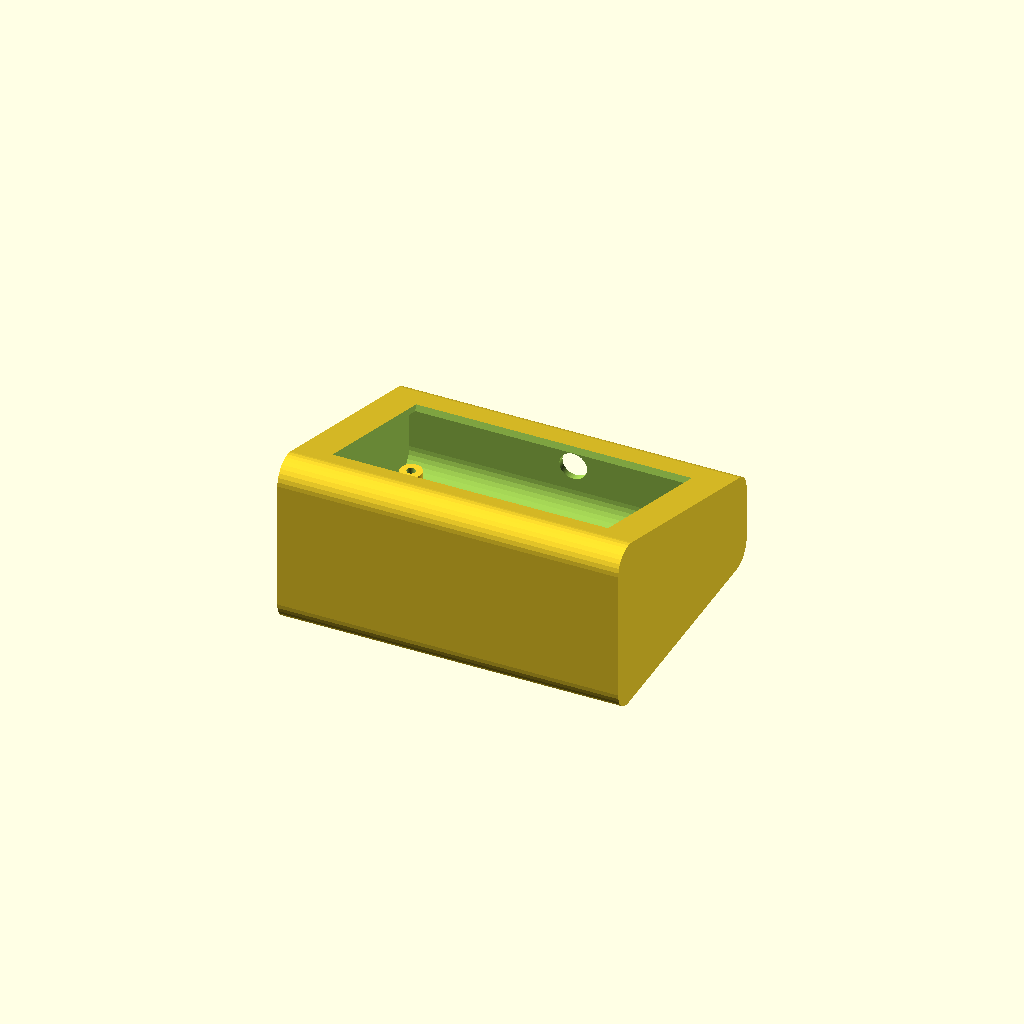
Cell 1: the model at its default parameters.
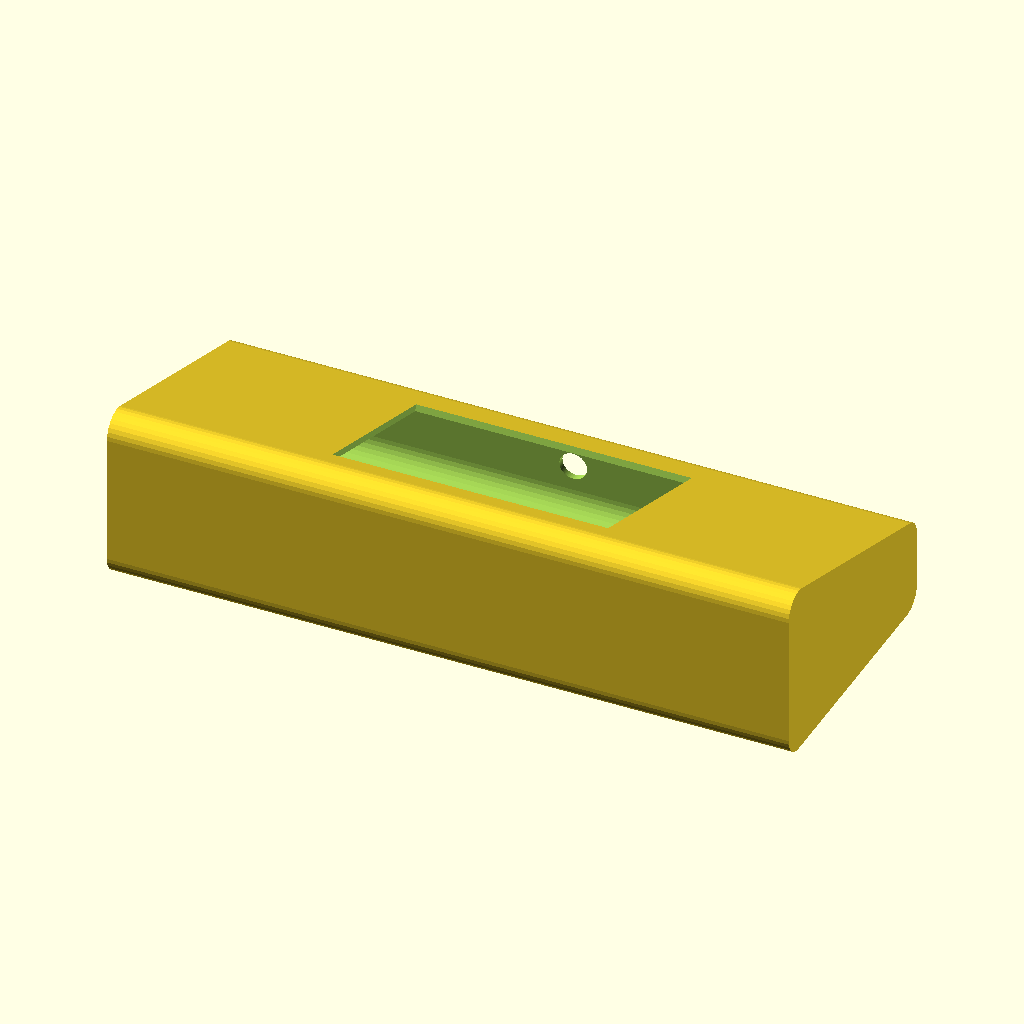
Cell 2 — larg set to 188, the other parameters unchanged.
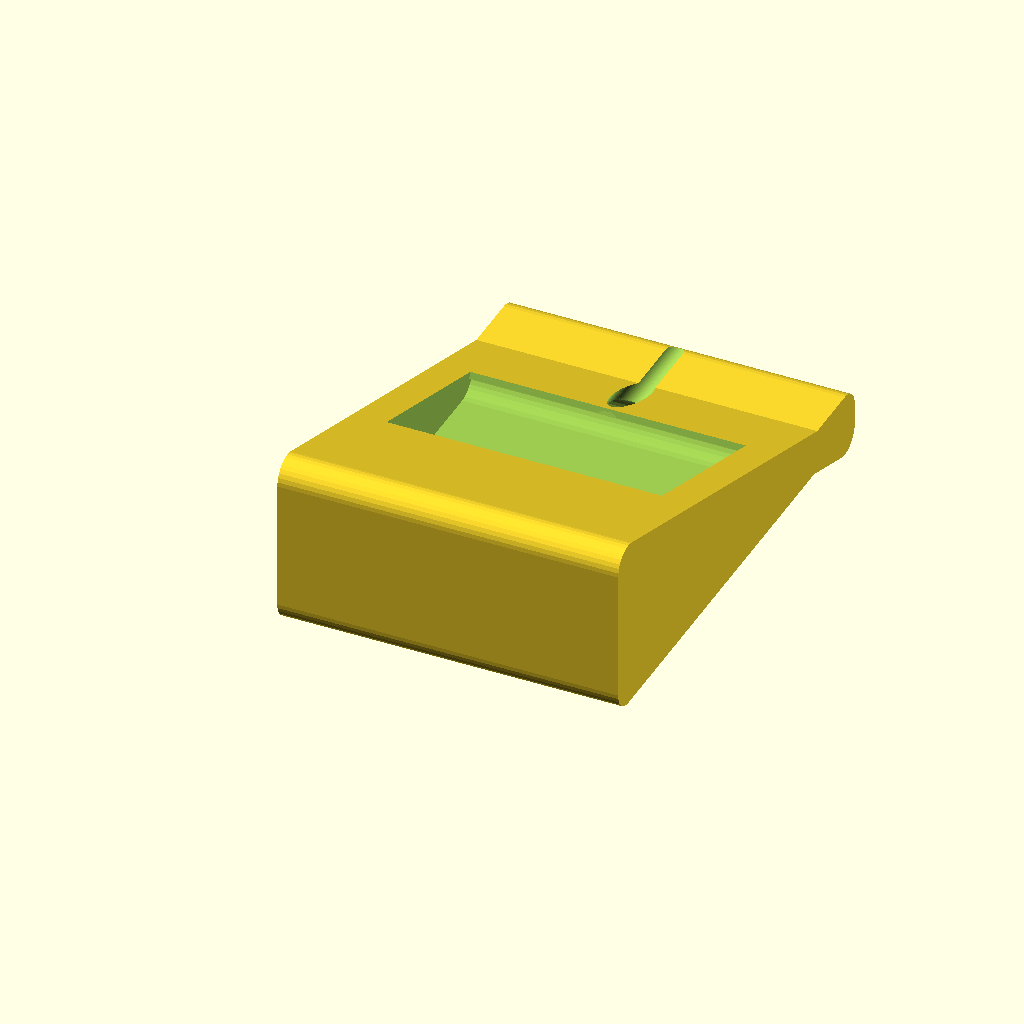
Cell 3 — alt set to 128, the other parameters unchanged.
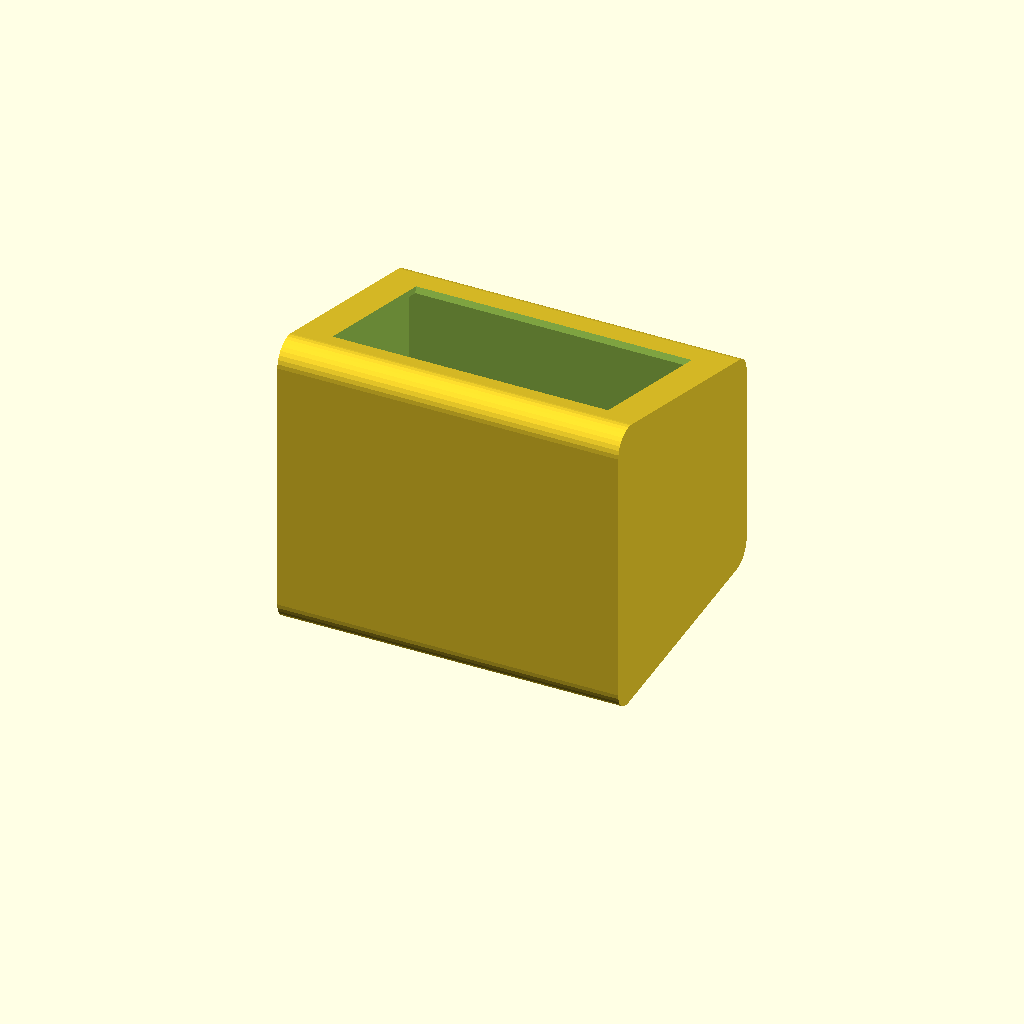
Cell 4: prof_ext = 72 (everything else at default).
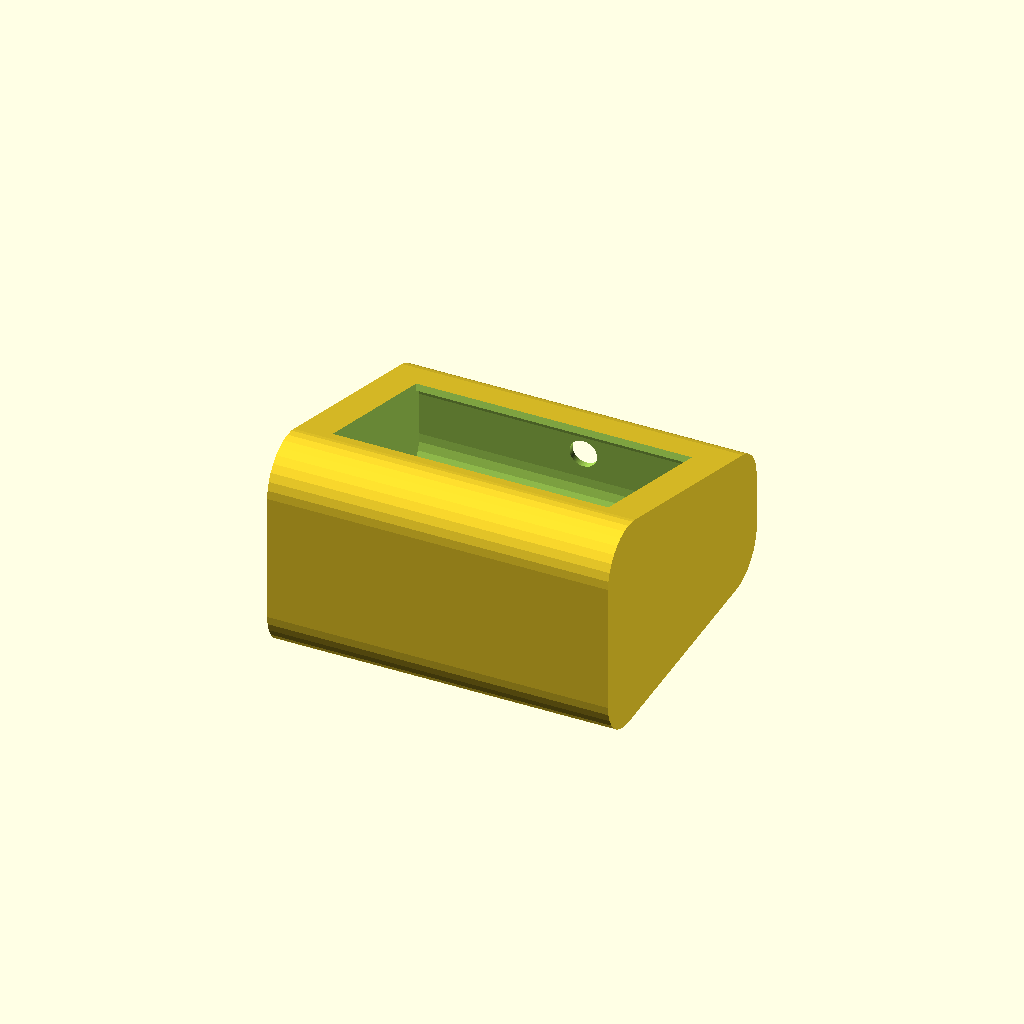
Cell 5: r = 12 (everything else at default).
One fixed orthographic camera (rotation 55°, 0°, 25°; colour scheme Cornfield) for every cell.
OpenSCAD source file modelo-3d/sinalizador_glucose.scad:
// ============================================================
//  Sinalizador de Glucose — caixa 3D (bedside)
//  Ficheiro: sinalizador_glucose.scad
//  Spec: ANALISE-SINALIZADOR-GLUCOSE.md §5
//
//  ACESSORIO INFORMATIVO — NAO e um dispositivo medico.
//
//  Impressao: face na mesa (sem suportes).
//  PLA (prototipo) / PETG (final).
//  Folgas 0.25 mm validas com pecas de teste na Bambu Lab.
// ============================================================

// ------------------------------------------------------------
// PARAMETROS GERAIS  (medidas em mm)
// ------------------------------------------------------------
larg        = 94;     // largura frontal  (X) — PAISAGEM (ecra 3.5")
alt         = 64;     // altura frontal   (Y)
prof_ext    = 36;     // profundidade externa (Z)
parede      = 1.8;    // espessura parede (spec: 1.6–2.0)
r           = 6;      // raio cantos
angulo      = 18;     // inclinacao do ecrao (spec: 15–30 graus)

// ------------------------------------------------------------
// ECRÃ  (display ILI9341 240x320 -> area visivel ~ 40x53)
// ------------------------------------------------------------
janel_l     = 76;     // abertura janela (X) — PAISAGEM (ecra 3.5" 480x320)
janel_a     = 52;     // abertura janela (Y)
janel_cx    = 0;      // centro janela em X (0 = centrado)
janel_cy    = 0;      // centro janela em Y

// ------------------------------------------------------------
// PARAFUSOS M2 (placa + tampa)
// ------------------------------------------------------------
paraf_dx    = 68;     // distancia entre furos X
paraf_dy    = 44;     // distancia entre furos Y
paraf_d     = 2.4;    // furo M2 (com folga)

// ------------------------------------------------------------
// BOTAO (topo) — botao fisico unico opcional embutido
// ------------------------------------------------------------
bot_d       = 7.6;    // diametro furo botao

// ------------------------------------------------------------
// PLACA TRASEIRA
// ------------------------------------------------------------
placa_esp   = 2.4;    // espessura placa traseira
vent_l      = 24;     // comprimento fenda ventilacao
vent_a      = 2.5;    // altura fenda
vent_n      = 4;      // numero de fendas
usb_l       = 12;     // recorte saida USB (largura)
usb_a       = 7;      // recorte saida USB (altura)
postos_d    = 2.4;    // furo poste M2 traseiro

// ============================================================
//  NAO EDITAR ABAIXO
// ============================================================
prof_int = prof_ext - 2*parede;
$fn = 96;

// ------------------------------------------------------------
// perfil 2D da caixa no plano XZ (vista de lado)
// frente inclinada: base em z=0, topo deslocado p/ tras por alt*tan(angulo)
module perfil_lado() {
    off = alt * tan(angulo);
    // quadrilatero: base (z=0) .. topo (z=alt), profundidade prof_ext
    // frente inclinada: topo da frente recuado por alt*tan(angulo)
    polygon(points = [
        [0,       0],          // canto inferior tras
        [prof_ext, 0],         // canto inferior frente
        [prof_ext - off, alt], // topo frente (recuado pela inclinacao)
        [0,       alt]         // topo tras
    ]);
}

// --- Construcao real: extrudar o perfil lateral ao longo de X ---
module caixa_outer() {
    // perfil no plano (z,y) -> extrudar ao longo de X
    rotate([0, -90, 0])
        linear_extrude(height = larg, center = true)
            offset(r = r, $fn = 32)
                perfil_lado();
}

module caixa_inner() {
    // perfil interior: perfil exterior erodido por `parede`, depois arredondado
    rotate([0, -90, 0])
        linear_extrude(height = larg - 2*parede, center = true)
            offset(r = r, $fn = 32)
                offset(r = -parede, $fn = 32)
                    perfil_lado();
}

// ------------------------------------------------------------
// JANELA DO ECRÃ (abertura na face frontal inclinada)
// A face frontal esta inclinada `angulo`; cortamos perpendicular.
// ------------------------------------------------------------
module janela_cut() {
    // centro da janela na face frontal inclinada (deslocado p/ cima)
    yc = alt/2 + janel_cy;                    // altura do centro da janela
    zf = prof_ext + r - yc * tan(angulo);     // profundidade da face em yc
    translate([janel_cx, yc, zf])
        rotate([-angulo, 0, 0])
            cube([janel_l, janel_a, parede + 4], center = true);
}

// furos M2 na face frente (fixam a placa do display)
module furos_frente() {
    yc = alt/2 + janel_cy;
    zf = prof_ext + r - yc * tan(angulo);
    translate([janel_cx, yc, zf])
        rotate([-angulo, 0, 0])
            for (sx = [-1, 1], sy = [-1, 1])
                translate([sx*paraf_dx/2, sy*paraf_dy/2, 0])
                    cylinder(h = parede + 4, d = paraf_d, center = true);
}

// ------------------------------------------------------------
// BOTAO no topo (botao fisico unico opcional)
// ------------------------------------------------------------
module botoes_cut() {
    // botao fisico unico opcional, centrado no topo
    translate([0, alt/2, prof_ext*0.25])
        rotate([90, 0, 0])
            translate([0, 0, -alt])
                cylinder(h = alt + 4, d = bot_d, center = false);
}

// ------------------------------------------------------------
// Saida USB + alivio de tensao (canto inferior tras)
// ------------------------------------------------------------
module usb_cut() {
    // saida USB traseira (canto inferior esquerdo) + alivio de tensao
    translate([-larg/2 + parede + 20, alt*0.15, -r])
        cube([usb_l + 2, usb_a, parede + 8], center = true);
}

// ------------------------------------------------------------
// VENTILACAO — ranhuras discretas na parede traseira
// ------------------------------------------------------------
module ventilacao_cut() {
    for (i = [0 : vent_n - 1])
        translate([
            -vent_l/2,
            alt*0.35 + i*(vent_a + 3),
            -r
        ])
            cube([vent_l, vent_a, parede + 8], center = true);
}

// ------------------------------------------------------------
// PLACA TRASEIRA (removivel, 4 furos M2 + saida USB + ventilacao)
// ------------------------------------------------------------
module placa_traseira() {
    difference() {
        // placa: fecha a abertura traseira (folga 0.25 mm), face exterior ao nivel da caixa
        translate([0, alt/2, -r + placa_esp/2])
            cube([larg - 0.4, alt + 2*r - 0.4, placa_esp], center = true);

        // furos poste M2 (4 cantos, alinhados com os postos internos)
        for (sx = [-1, 1], sy = [-1, 1])
            translate([sx*(larg/2 - 8), alt/2 + sy*(alt/2 - 8), -r + placa_esp/2])
                cylinder(h = placa_esp + 2, d = postos_d, center = true);

        // fendas ventilacao (alinhadas com as da caixa)
        for (i = [0 : vent_n - 1])
            translate([-vent_l/2, alt*0.35 + i*(vent_a + 3), -r + placa_esp/2])
                cube([vent_l, vent_a, placa_esp + 2], center = true);

        // recorte USB (alinhado com a saida da caixa)
        translate([-larg/2 + parede + 20, alt*0.15, -r + placa_esp/2])
            cube([usb_l, usb_a, placa_esp + 2], center = true);
    }
}

// ------------------------------------------------------------
// POSTOS internos (fixacao da placa da placa eletronica)
// ------------------------------------------------------------
module glow_slot() {
    // fenda fina na base tras — saida do GLOW ambiente (LED RGB por baixo)
    translate([-18, 6, -r])
        cube([36, 2.5, parede + 6], center = true);
}

// Textura canelada SUBTRATIVA: sulcos verticais nos lados + traseira.
// Subtrativo evita qualquer geometria flutuante. Cria o bordo serrilhado premium.
flute_s  = 7.0;    // espacamento entre sulcos
flute_gr = 3.4;    // raio do cilindro que escava
flute_dp = 2.3;    // profundidade do sulco (parede 3.2 -> resta ~0.9)

module fluted_cuts() {
    for (sx = [-1, 1])
        for (zz = [-r + 5 : flute_s : prof_ext + r - 5])
            translate([sx * (larg/2 + flute_gr - flute_dp), 0, zz])
                cylinder(h = 400, r = flute_gr, center = true, $fn = 20);
    for (xx = [-larg/2 + 5 : flute_s : larg/2 - 5])
        translate([xx, 0, -r - (flute_gr - flute_dp)])
            cylinder(h = 400, r = flute_gr, center = true, $fn = 20);
}

module postos() {
    for (sx = [-1, 1], sy = [-1, 1])
        translate([sx*(larg/2 - 8), alt/2 + sy*(alt/2 - 8), -r + parede])
            difference() {
                cylinder(h = 8, d = 6);
                translate([0, 0, -1]) cylinder(h = 10, d = postos_d);
            }
}

// ------------------------------------------------------------
// CORPO PRINCIPAL
// ------------------------------------------------------------
module corpo() {
    difference() {
        caixa_outer();
        caixa_inner();          // oco
        janela_cut();           // ecrã
        furos_frente();         // M2 display
        botoes_cut();           // botao
        usb_cut();              // saida USB
        ventilacao_cut();       // ranhuras
        glow_slot();            // saida do glow ambiente (base tras)
    }
    postos();                   // posts solidos (fixacao da placa)
}

// ============================================================
//  PECAS
//  - Peca 1: corpo  (ja com furos)
//  - Peca 2: placa traseira (imprimir a parte)
//  Para exportar: isolar cada modulo e exportar STL.
// ============================================================
corpo();
// placa_traseira();   // <- descomentar para exportar a placa (encaixe a parte)
Parameter table extracted from the source (name, type, default, range or options):
larg: number, default 94
alt: number, default 64
prof_ext: number, default 36
parede: number, default 1.8
r: number, default 6
angulo: number, default 18
janel_l: number, default 76
janel_a: number, default 52
janel_cx: number, default 0
janel_cy: number, default 0
paraf_dx: number, default 68
paraf_dy: number, default 44
paraf_d: number, default 2.4
bot_d: number, default 7.6
placa_esp: number, default 2.4
vent_l: number, default 24
vent_a: number, default 2.5
vent_n: number, default 4
usb_l: number, default 12
usb_a: number, default 7
postos_d: number, default 2.4
